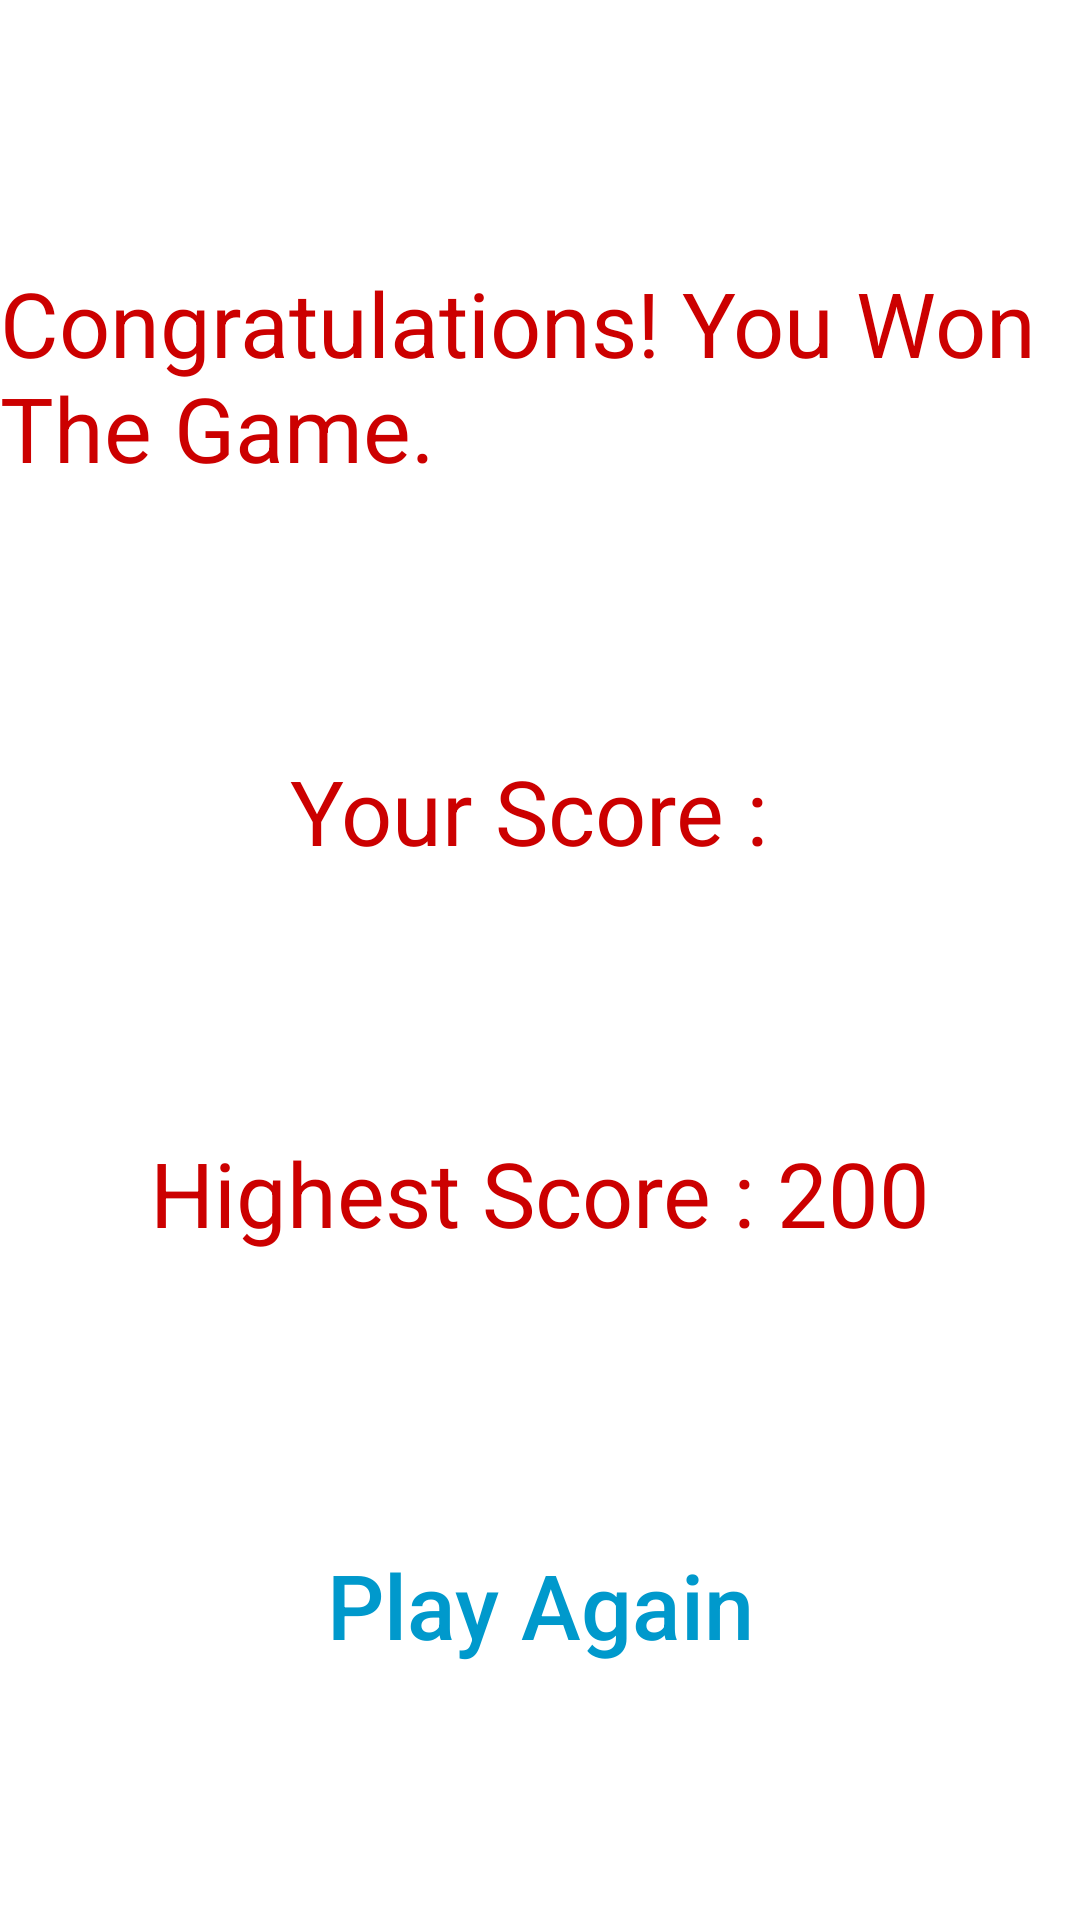

Reconstruct the res/layout file that produces this screen, plus the resources it refers to.
<!-- AndroidManifest.xml: application theme Theme.ReachTheNest -->
<!-- res/layout/activity_result.xml -->
<?xml version="1.0" encoding="utf-8"?>
<androidx.constraintlayout.widget.ConstraintLayout xmlns:android="http://schemas.android.com/apk/res/android"
    xmlns:app="http://schemas.android.com/apk/res-auto"
    xmlns:tools="http://schemas.android.com/tools"
    android:layout_width="match_parent"
    android:layout_height="match_parent"
    android:background="@drawable/background"
    tools:context=".ResultActivity"
    tools:layout_editor_absoluteX="0dp"
    tools:layout_editor_absoluteY="0dp">

    <TextView
        android:id="@+id/textViewMyScore"
        android:layout_width="wrap_content"
        android:layout_height="wrap_content"
        android:text="Your Score : "
        android:textColor="@android:color/holo_red_dark"
        android:textSize="30sp"
        app:layout_constraintBottom_toTopOf="@+id/textViewHighestScore"
        app:layout_constraintEnd_toEndOf="parent"
        app:layout_constraintHorizontal_bias="0.5"
        app:layout_constraintStart_toStartOf="parent"
        app:layout_constraintTop_toBottomOf="@+id/textViewResultInfo" />

    <TextView
        android:id="@+id/textViewHighestScore"
        android:layout_width="wrap_content"
        android:layout_height="wrap_content"
        android:text="Highest Score : 200"
        android:textColor="@android:color/holo_red_dark"
        android:textSize="30sp"
        app:layout_constraintBottom_toTopOf="@+id/buttonAgain"
        app:layout_constraintEnd_toEndOf="parent"
        app:layout_constraintHorizontal_bias="0.5"
        app:layout_constraintStart_toStartOf="parent"
        app:layout_constraintTop_toBottomOf="@+id/textViewMyScore" />

    <TextView
        android:id="@+id/textViewResultInfo"
        android:layout_width="wrap_content"
        android:layout_height="wrap_content"
        android:text="Congratulations! You Won The Game."
        android:textColor="@android:color/holo_red_dark"
        android:textSize="30sp"
        app:layout_constraintBottom_toTopOf="@+id/textViewMyScore"
        app:layout_constraintEnd_toEndOf="parent"
        app:layout_constraintHorizontal_bias="0.5"
        app:layout_constraintStart_toStartOf="parent"
        app:layout_constraintTop_toTopOf="parent" />

    <Button
        android:id="@+id/buttonAgain"
        android:layout_width="match_parent"
        android:layout_height="60dp"
        android:layout_marginStart="100dp"
        android:layout_marginEnd="100dp"
        android:layout_marginBottom="75dp"
        android:background="@drawable/background"
        android:text="Play Again"
        android:textAllCaps="false"
        android:textColor="@android:color/holo_blue_dark"
        android:textSize="30sp"
        app:layout_constraintBottom_toBottomOf="parent"
        app:layout_constraintEnd_toEndOf="parent"
        app:layout_constraintStart_toStartOf="parent" />
</androidx.constraintlayout.widget.ConstraintLayout>
<!-- resources referenced by this layout -->
<resources>
  <style name="Theme.ReachTheNest" parent="Theme.MaterialComponents.DayNight.NoActionBar">
          
          <item name="colorPrimary">@color/purple_500</item>
          <item name="colorPrimaryVariant">@color/purple_700</item>
          <item name="colorOnPrimary">@color/white</item>
          
          <item name="colorSecondary">@color/teal_200</item>
          <item name="colorSecondaryVariant">@color/teal_700</item>
          <item name="colorOnSecondary">@color/black</item>
          
          <item name="android:statusBarColor" tools:targetApi="l">?attr/colorPrimaryVariant</item>
          
      </style>
  <!-- not gathered from this repository: default colours our renderer supplied (Android Studio template values) -->
  <color name="purple_500">#FF6200EE</color>
  <color name="purple_700">#FF3700B3</color>
  <color name="teal_200">#FF03DAC5</color>
  <color name="teal_700">#FF018786</color>
  <color name="black">#FF000000</color>
  <color name="white">#FFFFFFFF</color>
</resources>
